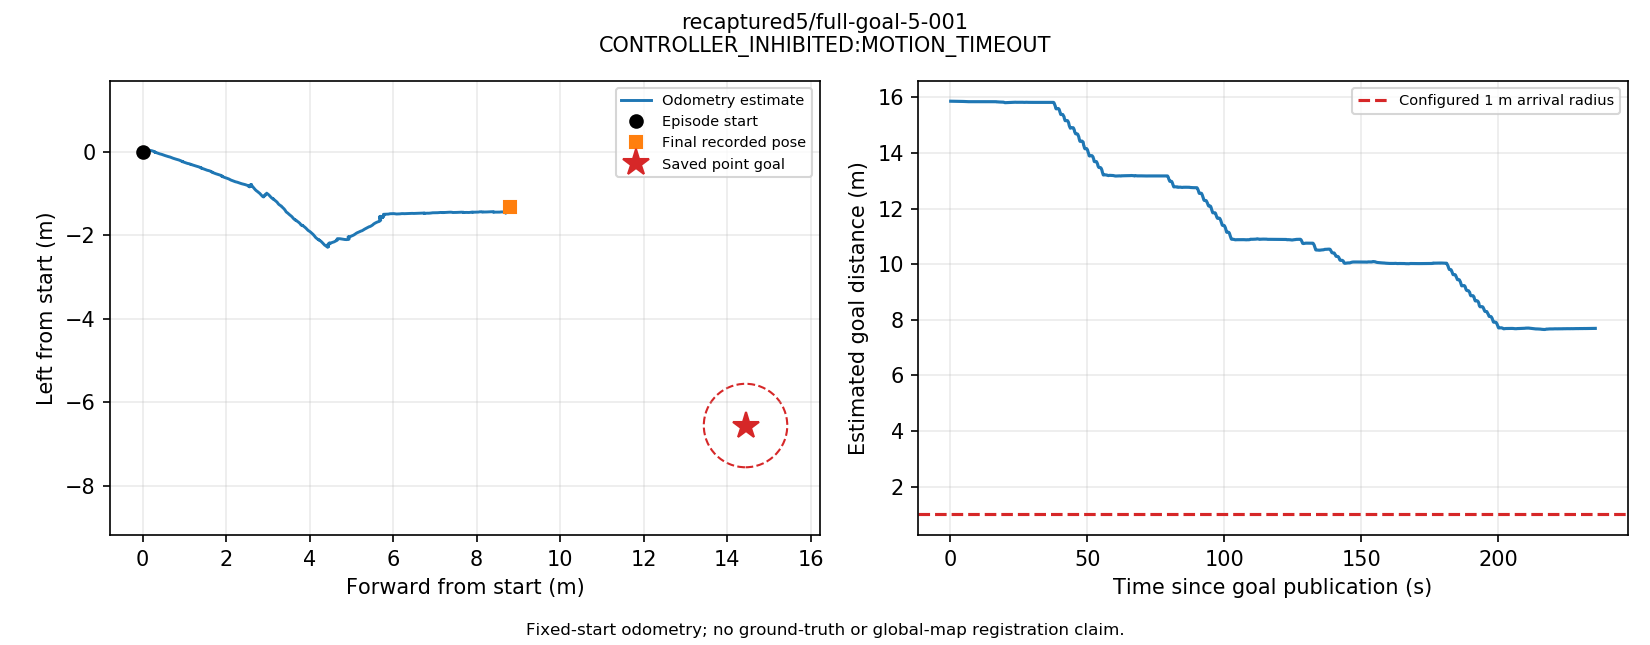

The file beside this chart, header and first rows:
t_s, utc, source_stamp_s, receipt_age_s, x_m, y_m, z_m, yaw_rad, source, frame, raw_frame
0.05174, 2026-09-13T15:21:10.160663+00:00, 1789312870, 0.01787, 3.4381799560303486e-05, -8.170703622792188e-05, 0.3166, -0.0001002, odom, episode_start, odom
0.1352, 2026-09-13T15:21:10.244077+00:00, 1789312870, 0.03821, 4.075092878129515e-05, -0.0001118, 0.3166, 9.456804175245193e-05, odom, episode_start, odom
0.1885, 2026-09-13T15:21:10.297440+00:00, 1789312870, 0.04472, 9.47086828732933e-06, -2.420509630314994e-05, 0.3166, 0.0001873, odom, episode_start, odom
0.2457, 2026-09-13T15:21:10.354657+00:00, 1789312870, 0.01515, 2.467747738696202e-05, -2.381393402830101e-07, 0.3166, 0.0001846, odom, episode_start, odom
0.2982, 2026-09-13T15:21:10.407099+00:00, 1789312870, 0.01119, 4.280154382308125e-05, -0.0001086, 0.3166, 0.0001218, odom, episode_start, odom
0.3499, 2026-09-13T15:21:10.458831+00:00, 1789312870, 0.002561, 4.834788664601129e-06, -8.523181745858749e-05, 0.3166, 0.0003201, odom, episode_start, odom
0.4091, 2026-09-13T15:21:10.517982+00:00, 1789312871, 0.008614, -2.8427282318994467e-05, 2.520460121732809e-05, 0.3166, 0.0004512, odom, episode_start, odom
0.4629, 2026-09-13T15:21:10.571822+00:00, 1789312871, 0.0159, -1.659290510368366e-05, 3.509084154796984e-05, 0.3166, 0.0003054, odom, episode_start, odom
0.5284, 2026-09-13T15:21:10.637330+00:00, 1789312871, 0.01419, -1.8905638366583054e-05, -0.0001119, 0.3166, 0.0002583, odom, episode_start, odom
0.5842, 2026-09-13T15:21:10.692966+00:00, 1789312871, 0.01026, -9.405442959127957e-06, -7.815985183145987e-05, 0.3166, 0.0002494, odom, episode_start, odom
0.6454, 2026-09-13T15:21:10.754288+00:00, 1789312871, 0.008154, 1.3759392561384517e-05, 2.759964797160664e-05, 0.3166, 0.0005022, odom, episode_start, odom
0.7029, 2026-09-13T15:21:10.811819+00:00, 1789312871, 0.005608, 4.566372070048155e-05, 2.9724215804844574e-05, 0.3166, 0.0004463, odom, episode_start, odom
0.7566, 2026-09-13T15:21:10.865517+00:00, 1789312871, 0.006352, 5.742324609127486e-05, -9.567063893685431e-05, 0.3166, 0.0001695, odom, episode_start, odom
0.8163, 2026-09-13T15:21:10.925178+00:00, 1789312871, 0.01243, 1.778729094769875e-05, -0.0001293, 0.3166, 0.0003413, odom, episode_start, odom
0.8733, 2026-09-13T15:21:10.982178+00:00, 1789312871, 0.01565, -2.5721663560240605e-05, 5.810648224595221e-07, 0.3166, 0.0005052, odom, episode_start, odom
0.934, 2026-09-13T15:21:11.042924+00:00, 1789312871, 0.019, 8.583184644922801e-06, 6.533755131668397e-05, 0.3166, 0.0005608, odom, episode_start, odom
0.9861, 2026-09-13T15:21:11.095010+00:00, 1789312871, 0.008915, 4.7144796946746844e-05, -3.687715545635854e-05, 0.3166, 0.0003125, odom, episode_start, odom
1.039, 2026-09-13T15:21:11.147592+00:00, 1789312871, 0.01519, 4.727575877869833e-05, -9.408007719748104e-05, 0.3166, 0.0002068, odom, episode_start, odom
1.091, 2026-09-13T15:21:11.199805+00:00, 1789312871, 0.01715, 4.444763616652546e-05, -3.72162250326119e-05, 0.3166, 0.0004462, odom, episode_start, odom
1.168, 2026-09-13T15:21:11.277197+00:00, 1789312871, 0.04139, 1.894336787746692e-05, 7.11079257975778e-05, 0.3166, 0.0005492, odom, episode_start, odom
1.231, 2026-09-13T15:21:11.339435+00:00, 1789312871, 0.01023, -2.4328401911029483e-05, -1.854873990325545e-05, 0.3166, 0.00034, odom, episode_start, odom
1.29, 2026-09-13T15:21:11.398565+00:00, 1789312871, 0.04267, 3.246220193824323e-05, -6.836533759156981e-05, 0.3166, 0.0002426, odom, episode_start, odom
1.348, 2026-09-13T15:21:11.456720+00:00, 1789312871, 0.01015, 8.51562750551582e-05, -2.42375192655691e-05, 0.3166, 0.0004168, odom, episode_start, odom
1.414, 2026-09-13T15:21:11.522730+00:00, 1789312871, 0.03011, 3.8041551395223274e-05, 3.8133968064886766e-05, 0.3166, 0.0004585, odom, episode_start, odom
1.479, 2026-09-13T15:21:11.587436+00:00, 1789312872, 0.01464, 6.411920048878219e-05, -1.5069469480037983e-05, 0.3166, 0.0002665, odom, episode_start, odom
1.533, 2026-09-13T15:21:11.642157+00:00, 1789312872, 0.02267, 0.0001225, -9.049599283848288e-05, 0.3166, 0.0001125, odom, episode_start, odom
1.594, 2026-09-13T15:21:11.702768+00:00, 1789312872, 0.01692, 0.0001395, -6.25958065559673e-05, 0.3166, 0.0002853, odom, episode_start, odom
1.645, 2026-09-13T15:21:11.753594+00:00, 1789312872, 0.007757, 9.914992325701538e-05, -1.2583484492524684e-05, 0.3166, 0.0004395, odom, episode_start, odom
1.712, 2026-09-13T15:21:11.820760+00:00, 1789312872, 0.0181, 8.27427088348936e-05, -1.4762007214799662e-05, 0.3166, 0.0002612, odom, episode_start, odom
1.781, 2026-09-13T15:21:11.889663+00:00, 1789312872, 0.008274, 0.0001183, -0.0001263, 0.3166, 0.0001701, odom, episode_start, odom
1.836, 2026-09-13T15:21:11.945224+00:00, 1789312872, 0.0127, 0.0001271, -0.0001143, 0.3166, 4.315947952571175e-05, odom, episode_start, odom
1.89, 2026-09-13T15:21:11.999088+00:00, 1789312872, 0.006509, 9.075864877212844e-05, -4.281710641620982e-05, 0.3166, 0.000332, odom, episode_start, odom
1.946, 2026-09-13T15:21:12.054668+00:00, 1789312872, 0.0223, 2.9591678257859197e-05, -3.421543009918817e-05, 0.3166, 0.0004138, odom, episode_start, odom
2.003, 2026-09-13T15:21:12.111648+00:00, 1789312872, 0.008843, 4.70070319646905e-06, -8.265641436509894e-05, 0.3166, 0.0002299, odom, episode_start, odom
2.058, 2026-09-13T15:21:12.166818+00:00, 1789312872, 0.004295, 5.514066949684895e-05, -0.0001065, 0.3166, 0.0002535, odom, episode_start, odom
2.112, 2026-09-13T15:21:12.220665+00:00, 1789312872, 0.004634, 1.559413245924808e-05, -0.0001049, 0.3166, 0.0003196, odom, episode_start, odom
2.163, 2026-09-13T15:21:12.272199+00:00, 1789312872, 0.01647, -2.5898979644931563e-05, -9.775740777449041e-05, 0.3166, 0.0003256, odom, episode_start, odom
2.218, 2026-09-13T15:21:12.327091+00:00, 1789312872, 0.004772, -9.731747744698468e-05, -9.637717838253391e-05, 0.3166, 0.0004415, odom, episode_start, odom
2.275, 2026-09-13T15:21:12.383471+00:00, 1789312872, 0.006498, -6.321153284090448e-05, -0.0001435, 0.3166, 0.0002308, odom, episode_start, odom
2.328, 2026-09-13T15:21:12.436444+00:00, 1789312872, 0.007393, 1.0104975068816633e-05, -0.0001718, 0.3166, 0.0002318, odom, episode_start, odom
2.381, 2026-09-13T15:21:12.489762+00:00, 1789312872, 0.003898, -3.8693797064811685e-06, -0.0001463, 0.3166, 0.0003502, odom, episode_start, odom
2.443, 2026-09-13T15:21:12.551735+00:00, 1789312873, 0.03239, -1.395365239702763e-05, -0.0001129, 0.3166, 0.0004055, odom, episode_start, odom
2.499, 2026-09-13T15:21:12.607303+00:00, 1789312873, 0.01406, -3.948420755169289e-05, -0.0001185, 0.3166, 0.000341, odom, episode_start, odom
2.555, 2026-09-13T15:21:12.663979+00:00, 1789312873, 0.008137, 9.056946886558476e-06, -0.0001568, 0.3166, 0.000244, odom, episode_start, odom
2.61, 2026-09-13T15:21:12.719273+00:00, 1789312873, 0.01354, 2.0308711358263062e-05, -0.0001815, 0.3166, 0.0002367, odom, episode_start, odom
2.665, 2026-09-13T15:21:12.774080+00:00, 1789312873, 0.008398, 6.239142964509627e-05, -7.726907234675993e-05, 0.3166, 0.0004911, odom, episode_start, odom
2.722, 2026-09-13T15:21:12.830884+00:00, 1789312873, 0.03182, 4.3444275346424155e-05, -5.991398601777701e-05, 0.3166, 0.0004937, odom, episode_start, odom
2.774, 2026-09-13T15:21:12.882847+00:00, 1789312873, 0.03368, 5.4902571847396717e-05, -7.587116693410871e-05, 0.3166, 0.0003907, odom, episode_start, odom
2.829, 2026-09-13T15:21:12.938204+00:00, 1789312873, 0.002491, 0.0001088, -0.0001315, 0.3166, 0.00049, odom, episode_start, odom
2.891, 2026-09-13T15:21:12.999916+00:00, 1789312873, 0.006123, 6.305104933161693e-05, -0.0001154, 0.3166, 0.000458, odom, episode_start, odom
2.942, 2026-09-13T15:21:13.050651+00:00, 1789312873, 0.01828, 3.054028243446293e-05, -6.833297021692503e-05, 0.3166, 0.0005972, odom, episode_start, odom
2.994, 2026-09-13T15:21:13.103014+00:00, 1789312873, 0.01056, 2.0275653404706475e-05, -7.721047369428279e-05, 0.3166, 0.0005755, odom, episode_start, odom
3.048, 2026-09-13T15:21:13.155960+00:00, 1789312873, 0.003597, -1.04971507284078e-06, -0.0001782, 0.3166, 0.0003719, odom, episode_start, odom
3.109, 2026-09-13T15:21:13.218314+00:00, 1789312873, 0.02255, 3.036293855588479e-05, -0.0002036, 0.3166, 0.0005621, odom, episode_start, odom
3.169, 2026-09-13T15:21:13.277593+00:00, 1789312873, 0.03196, -1.6707089948006103e-05, -0.000142, 0.3166, 0.0006421, odom, episode_start, odom
3.226, 2026-09-13T15:21:13.335061+00:00, 1789312873, 0.03603, -2.0829077997622863e-05, -8.385316378166488e-05, 0.3166, 0.0005676, odom, episode_start, odom
3.285, 2026-09-13T15:21:13.393949+00:00, 1789312873, 0.0374, 2.2560496293078073e-05, -0.0001268, 0.3166, 0.0005159, odom, episode_start, odom
3.359, 2026-09-13T15:21:13.467841+00:00, 1789312873, 0.04547, 0.002112, -0.003459, 0.3186, -0.0215, odom, episode_start, odom
3.423, 2026-09-13T15:21:13.531427+00:00, 1789312873, 0.03885, 0.001728, -0.002851, 0.3196, -0.06059, odom, episode_start, odom
3.475, 2026-09-13T15:21:13.583428+00:00, 1789312874, 0.0412, 0.00237, -0.00256, 0.32, -0.08512, odom, episode_start, odom
... 4,037 more rows
